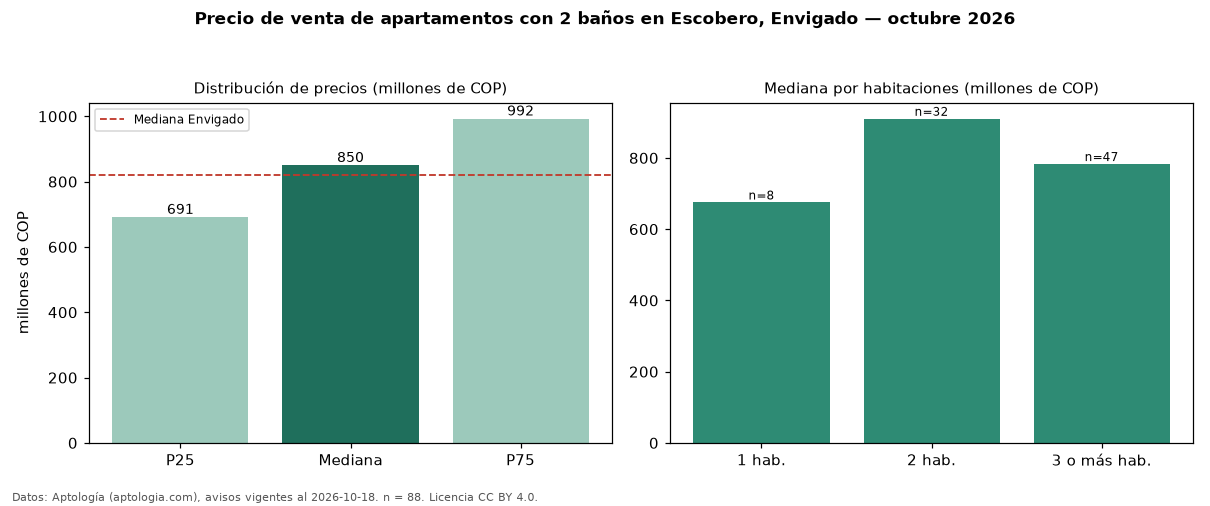

Data behind this chart, as committed beside it:
seccion, metrica, valor, moneda, n
filtro, ban2, con 2 baños, , 88
precio, p25, 691250000, COP, 88
precio, mediana, 850000000, COP, 88
precio, p75, 992500000, COP, 88
precio, minimo, 462500000, COP, 88
precio, maximo, 2470000000, COP, 88
m2, mediana_precio_m2, 9736722, COP, 86
m2, area_mediana_m2, 87.5, m2, 86
admin, mediana_admin_mes, 500000, COP, 63
banos, mediana_banos, 2.0, , 
parqueadero, pct_con_parqueadero, 100.0, %, 86
estrato, estrato_mas_frecuente, 5, , 74
habitaciones, 1, 675000000, COP, 8
habitaciones, 2, 910000000, COP, 32
habitaciones, 3+, 783000000, COP, 47
ciudad, mediana_ciudad_referencia, 820000000, COP, 
ciudad, mediana_m2_ciudad, 8452381, COP, 
fuente, fecha_datos, 2026-10-18, , 
fuente, atribucion, https://www.aptologia.com/venta/envigado…, , 
fuente, licencia, CC BY 4.0, , 
